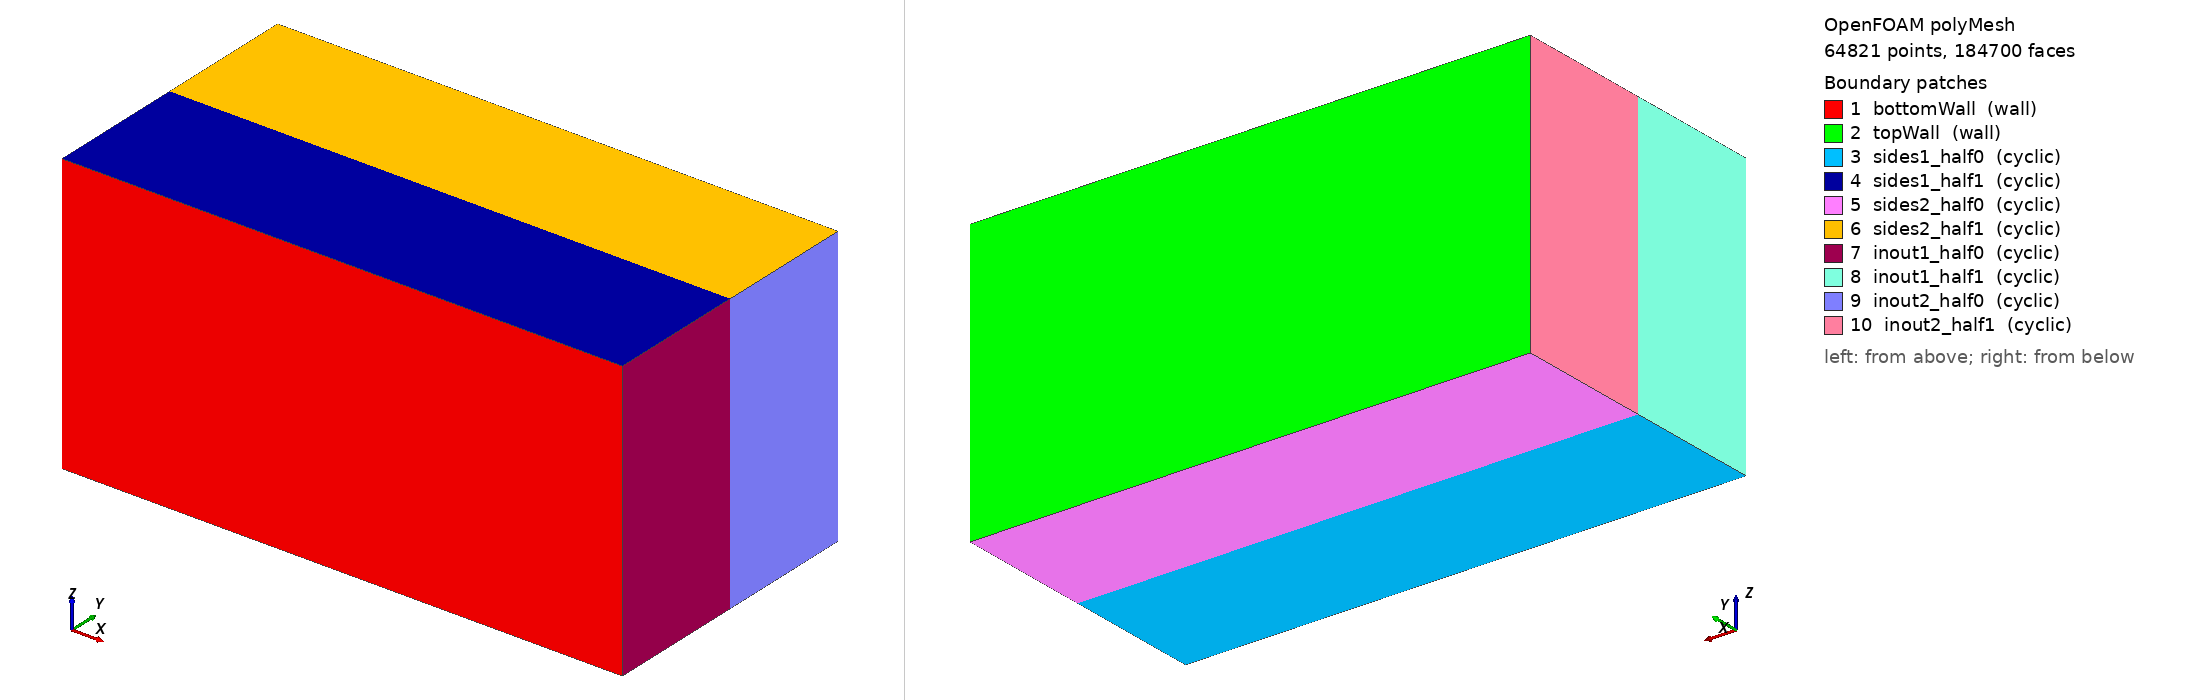

OpenFOAM case: the committed polyMesh, 64821 points, 184700 faces. Boundary patches (legend numbers): 1 bottomWall (wall), 2 topWall (wall), 3 sides1_half0 (cyclic), 4 sides1_half1 (cyclic), 5 sides2_half0 (cyclic), 6 sides2_half1 (cyclic), 7 inout1_half0 (cyclic), 8 inout1_half1 (cyclic), 9 inout2_half0 (cyclic), 10 inout2_half1 (cyclic). Left view from above one corner, right view from below the opposite corner. Boundary conditions: 5 field file(s) under 0/; 0 of 10 drawn patches have an entry in a shipped field file.

=== constant/polyMesh/boundary ===
/*--------------------------------*- C++ -*----------------------------------*\
| =========                 |                                                 |
| \\      /  F ield         | OpenFOAM: The Open Source CFD Toolbox           |
|  \\    /   O peration     | Version:  v2006                                 |
|   \\  /    A nd           | Website:  www.openfoam.com                      |
|    \\/     M anipulation  |                                                 |
\*---------------------------------------------------------------------------*/
FoamFile
{
    version     2.0;
    format      ascii;
    class       polyBoundaryMesh;
    location    "constant/polyMesh";
    object      boundary;
}
// * * * * * * * * * * * * * * * * * * * * * * * * * * * * * * * * * * * * * //

10
(
    bottomWall
    {
        type            wall;
        inGroups        1(wall);
        nFaces          1200;
        startFace       175300;
    }
    topWall
    {
        type            wall;
        inGroups        1(wall);
        nFaces          1200;
        startFace       176500;
    }
    sides1_half0
    {
        type            cyclic;
        inGroups        1(cyclic);
        nFaces          1000;
        startFace       177700;
        matchTolerance  0.0001;
        transform       unknown;
        neighbourPatch  sides1_half1;
    }
    sides1_half1
    {
        type            cyclic;
        inGroups        1(cyclic);
        nFaces          1000;
        startFace       178700;
        matchTolerance  0.0001;
        transform       unknown;
        neighbourPatch  sides1_half0;
    }
    sides2_half0
    {
        type            cyclic;
        inGroups        1(cyclic);
        nFaces          1000;
        startFace       179700;
        matchTolerance  0.0001;
        transform       unknown;
        neighbourPatch  sides2_half1;
    }
    sides2_half1
    {
        type            cyclic;
        inGroups        1(cyclic);
        nFaces          1000;
        startFace       180700;
        matchTolerance  0.0001;
        transform       unknown;
        neighbourPatch  sides2_half0;
    }
    inout1_half0
    {
        type            cyclic;
        inGroups        1(cyclic);
        nFaces          750;
        startFace       181700;
        matchTolerance  0.0001;
        transform       unknown;
        neighbourPatch  inout1_half1;
    }
    inout1_half1
    {
        type            cyclic;
        inGroups        1(cyclic);
        nFaces          750;
        startFace       182450;
        matchTolerance  0.0001;
        transform       unknown;
        neighbourPatch  inout1_half0;
    }
    inout2_half0
    {
        type            cyclic;
        inGroups        1(cyclic);
        nFaces          750;
        startFace       183200;
        matchTolerance  0.0001;
        transform       unknown;
        neighbourPatch  inout2_half1;
    }
    inout2_half1
    {
        type            cyclic;
        inGroups        1(cyclic);
        nFaces          750;
        startFace       183950;
        matchTolerance  0.0001;
        transform       unknown;
        neighbourPatch  inout2_half0;
    }
)

// ************************************************************************* //


Also in the case, not shown: 0/C (1390970 bytes, source omitted); 0/Cx (313691 bytes, source omitted); 0/Cy (512866 bytes, source omitted); 0/Cz (440571 bytes, source omitted); 0/cellDist (121581 bytes, source omitted); constant/polyMesh/faces (numeric list); constant/polyMesh/neighbour (numeric list); constant/polyMesh/owner (numeric list); constant/polyMesh/points (numeric list).
